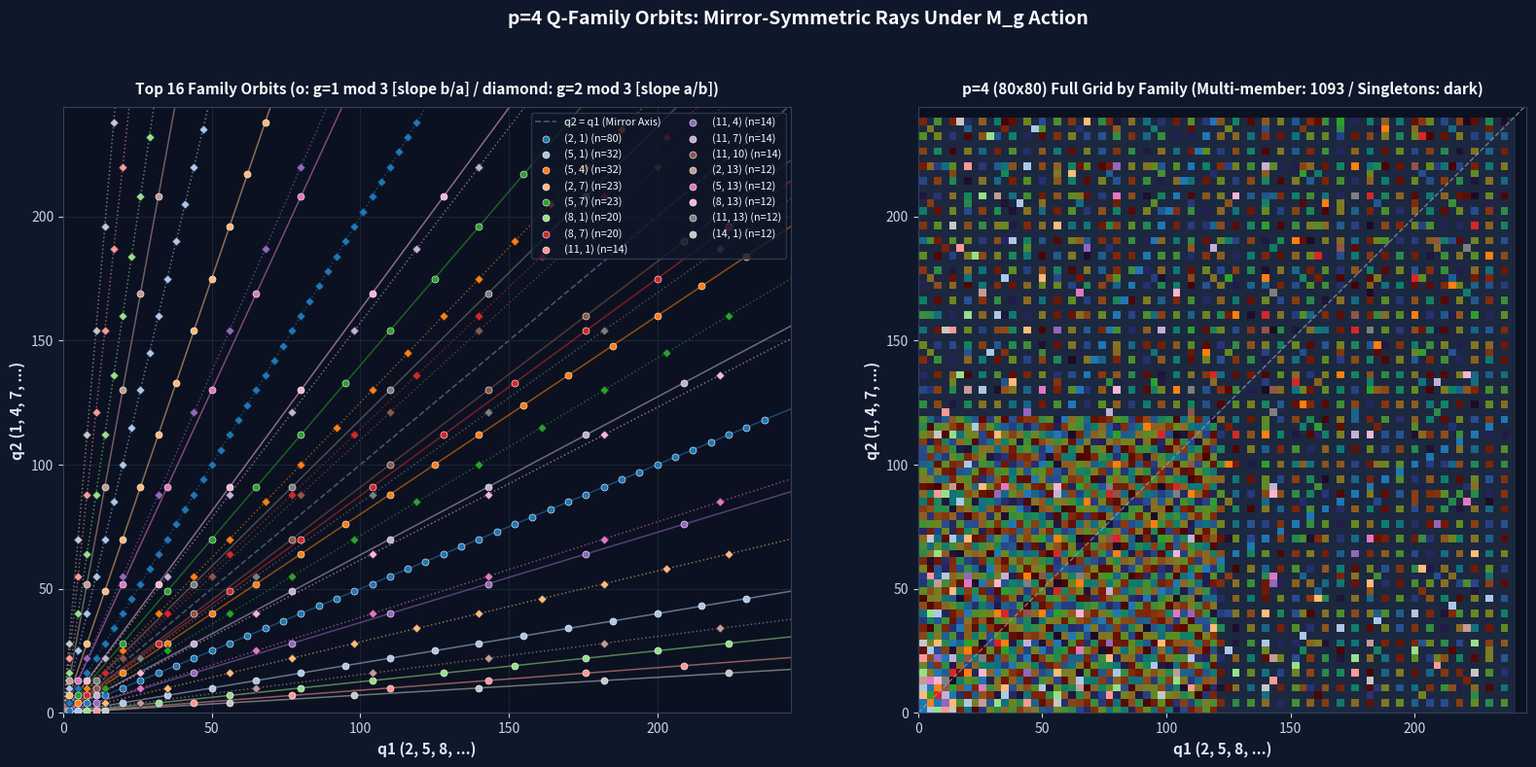

Generate this figure with matplotlib:
#!/usr/bin/env python3
"""
Visualize p=4 Q-family orbits (mirror-symmetric ray pairs in the (q1, q2) plane)
color-coded by primitive base Q_base = (a, b).

Generates outputs/p4_family_orbits_80x80.png.
"""

from __future__ import annotations

import argparse
import math
from collections import defaultdict
from pathlib import Path
from typing import Dict, List, Tuple

import matplotlib
matplotlib.use("Agg")
import matplotlib.pyplot as plt
import numpy as np


def canonical_base(q1: int, q2: int) -> Tuple[int, Tuple[int, int]]:
    g = math.gcd(q1, q2)
    a, b = q1 // g, q2 // g
    return (g, (b, a)) if (g % 3 == 2) else (g, (a, b))


def main() -> None:
    parser = argparse.ArgumentParser(description="Plot color-coded Q-family orbit rays in p=4 NxN grid.")
    parser.add_argument("--grid-size", type=int, default=80)
    parser.add_argument("--top-k", type=int, default=16, help="Number of largest families to highlight with rays & labels.")
    parser.add_argument("--out-png", type=Path, default=Path("outputs/p4_family_orbits_80x80.png"))
    args = parser.parse_args()

    n_grid = args.grid_size
    q1_vals = [2 + 3 * i for i in range(n_grid)]
    q2_vals = [1 + 3 * j for j in range(n_grid)]
    max_q1 = q1_vals[-1]
    max_q2 = q2_vals[-1]

    families: Dict[Tuple[int, int], List[Tuple[int, int, int]]] = defaultdict(list)
    for q1 in q1_vals:
        for q2 in q2_vals:
            g, base = canonical_base(q1, q2)
            families[base].append((g, q1, q2))

    # Sort families by number of members in grid (desc), then base
    sorted_fams = sorted(families.items(), key=lambda kv: (-len(kv[1]), kv[0]))
    top_fams = sorted_fams[: args.top_k]

    # Distinct high-contrast palette on dark background
    cmap = plt.get_cmap("tab20")
    colors = [cmap(i % 20) for i in range(len(top_fams))]

    fig, axes = plt.subplots(1, 2, figsize=(16.5, 8.0), dpi=160, facecolor="#0f172a")

    # ---- Panel 1: Top-K Family Orbit Rays (2 mirror-symmetric lines per family) ----
    ax = axes[0]
    ax.set_facecolor("#0b1120")

    # Mirror symmetry diagonal q2 = q1
    lim_max = max(max_q1, max_q2) + 8
    ax.plot([0, lim_max], [0, lim_max], color="#475569", linestyle="--", linewidth=1.2, label="q2 = q1 (Mirror Axis)", zorder=1)

    for idx, (base, members) in enumerate(top_fams):
        col = colors[idx]
        a, b = base
        # Ray 1: g % 3 == 1 -> q2 = (b/a) * q1
        x1_end = min(lim_max, lim_max * a / b) if b > 0 else lim_max
        y1_end = (b / a) * x1_end
        ax.plot([0, x1_end], [0, y1_end], color=col, linewidth=1.1, alpha=0.55, zorder=2)

        # Ray 2: g % 3 == 2 -> q2 = (a/b) * q1
        x2_end = min(lim_max, lim_max * b / a) if a > 0 else lim_max
        y2_end = (a / b) * x2_end
        ax.plot([0, x2_end], [0, y2_end], color=col, linewidth=1.1, linestyle=":", alpha=0.55, zorder=2)

        pts_g1 = [(q1, q2) for g, q1, q2 in members if g % 3 == 1]
        pts_g2 = [(q1, q2) for g, q1, q2 in members if g % 3 == 2]

        if pts_g1:
            ax.scatter(
                [p[0] for p in pts_g1],
                [p[1] for p in pts_g1],
                color=col,
                marker="o",
                s=26,
                edgecolors="#ffffff",
                linewidths=0.4,
                label=f"{base} (n={len(members)})",
                zorder=4,
            )
        if pts_g2:
            ax.scatter(
                [p[0] for p in pts_g2],
                [p[1] for p in pts_g2],
                color=col,
                marker="D",
                s=22,
                edgecolors="#0f172a",
                linewidths=0.5,
                zorder=4,
            )

    ax.set_xlim(0, max_q1 + 6)
    ax.set_ylim(0, max_q2 + 6)
    ax.set_xlabel("q1 (2, 5, 8, ...)", color="#e2e8f0", fontsize=11, fontweight="bold")
    ax.set_ylabel("q2 (1, 4, 7, ...)", color="#e2e8f0", fontsize=11, fontweight="bold")
    ax.set_title(
        f"Top {args.top_k} Family Orbits (o: g=1 mod 3 [slope b/a] / diamond: g=2 mod 3 [slope a/b])",
        color="#f8fafc",
        fontsize=11.0,
        fontweight="bold",
        pad=10,
    )
    ax.tick_params(colors="#cbd5e1")
    for spine in ax.spines.values():
        spine.set_color("#334155")
    ax.grid(True, color="#1e293b", linewidth=0.6)
    ax.legend(
        loc="upper right",
        fontsize=7.8,
        facecolor="#0f172a",
        edgecolor="#334155",
        labelcolor="#f8fafc",
        ncol=2,
    )

    # ---- Panel 2: Full Grid Colored by Family Size / Top Families ----
    ax2 = axes[1]
    ax2.set_facecolor("#0b1120")

    # Background: singletons (size=1) in dark slate, multi-member (size>=2) by hue
    fam_color_map: Dict[Tuple[int, int], Tuple[float, float, float, float]] = {}
    for idx, (base, _) in enumerate(top_fams):
        fam_color_map[base] = colors[idx]

    other_cmap = plt.get_cmap("turbo")
    other_multi = [b for b, mem in sorted_fams[args.top_k :] if len(mem) >= 2]
    for j, base in enumerate(other_multi):
        r, g_c, b_c, _ = other_cmap((j * 0.61803398875) % 1.0)
        fam_color_map[base] = (r * 0.65, g_c * 0.65, b_c * 0.65, 0.85)

    img_rgba = np.zeros((n_grid, n_grid, 4), dtype=float)
    for j, q2 in enumerate(q2_vals):
        for i, q1 in enumerate(q1_vals):
            _, base = canonical_base(q1, q2)
            if base in fam_color_map:
                img_rgba[j, i] = fam_color_map[base]
            else:
                img_rgba[j, i] = (0.11, 0.16, 0.25, 1.0)  # singleton

    ax2.imshow(
        img_rgba,
        origin="lower",
        extent=[q1_vals[0] - 1.5, q1_vals[-1] + 1.5, q2_vals[0] - 1.5, q2_vals[-1] + 1.5],
        aspect="equal",
        interpolation="nearest",
    )
    ax2.plot([0, lim_max], [0, lim_max], color="#94a3b8", linestyle="--", linewidth=1.0, alpha=0.7)
    ax2.set_xlim(0, max_q1 + 6)
    ax2.set_ylim(0, max_q2 + 6)
    ax2.set_xlabel("q1 (2, 5, 8, ...)", color="#e2e8f0", fontsize=11, fontweight="bold")
    ax2.set_ylabel("q2 (1, 4, 7, ...)", color="#e2e8f0", fontsize=11, fontweight="bold")
    ax2.set_title(
        f"p=4 ({n_grid}x{n_grid}) Full Grid by Family (Multi-member: {sum(1 for _, m in sorted_fams if len(m)>=2)} / Singletons: dark)",
        color="#f8fafc",
        fontsize=11.0,
        fontweight="bold",
        pad=10,
    )
    ax2.tick_params(colors="#cbd5e1")
    for spine in ax2.spines.values():
        spine.set_color("#334155")

    fig.suptitle(
        "p=4 Q-Family Orbits: Mirror-Symmetric Rays Under M_g Action",
        color="#f8fafc",
        fontsize=14,
        fontweight="bold",
        y=0.98,
    )
    plt.tight_layout(rect=[0, 0, 1, 0.95])
    args.out_png.parent.mkdir(parents=True, exist_ok=True)
    plt.savefig(args.out_png, dpi=160, facecolor="#0f172a")
    plt.close(fig)
    print(f"Saved {args.out_png}")


if __name__ == "__main__":
    main()
